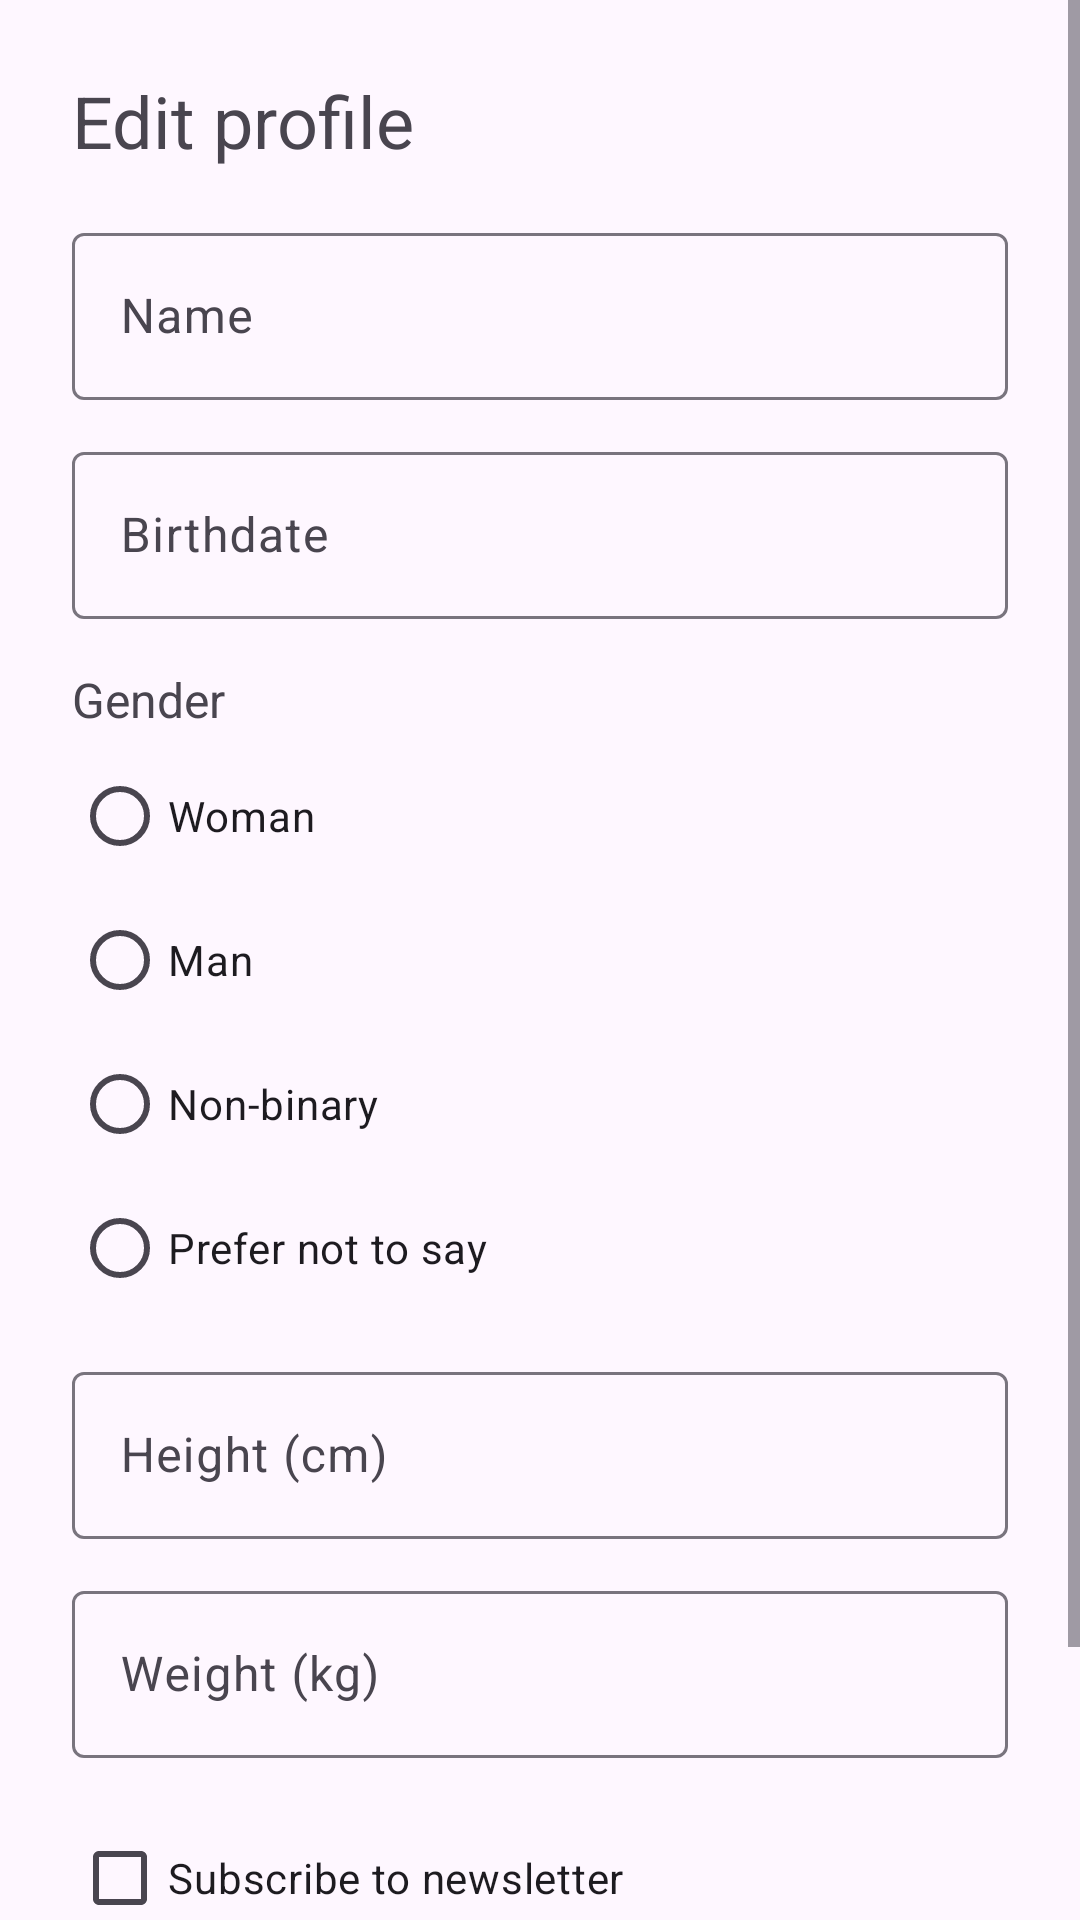

Reconstruct the res/layout file that produces this screen, plus the resources it refers to.
<!-- AndroidManifest.xml: application theme Theme.DraftLifecycle -->
<!-- res/layout/activity_edit_profile.xml -->
<?xml version="1.0" encoding="utf-8"?>
<ScrollView xmlns:android="http://schemas.android.com/apk/res/android"
    xmlns:tools="http://schemas.android.com/tools"
    android:id="@+id/editRoot"
    android:layout_width="match_parent"
    android:layout_height="match_parent"
    android:fillViewport="true"
    tools:context=".EditProfileActivity">

    <LinearLayout
        android:layout_width="match_parent"
        android:layout_height="wrap_content"
        android:orientation="vertical"
        android:padding="24dp">

        <TextView
            android:layout_width="wrap_content"
            android:layout_height="wrap_content"
            android:text="@string/edit_profile"
            android:textSize="24sp" />

        <com.google.android.material.textfield.TextInputLayout
            android:layout_width="match_parent"
            android:layout_height="wrap_content"
            android:layout_marginTop="16dp"
            android:hint="@string/name_hint">

            <com.google.android.material.textfield.TextInputEditText
                android:id="@+id/editName"
                android:layout_width="match_parent"
                android:layout_height="wrap_content"
                android:inputType="textPersonName" />
        </com.google.android.material.textfield.TextInputLayout>


        
        <com.google.android.material.textfield.TextInputLayout
            android:layout_width="match_parent"
            android:layout_height="wrap_content"
            android:layout_marginTop="12dp"
            android:hint="@string/birthdate_hint">

            <com.google.android.material.textfield.TextInputEditText
                android:id="@+id/editBirthdate"
                android:layout_width="match_parent"
                android:layout_height="wrap_content"
                android:clickable="true"
                android:focusable="false"
                android:inputType="none" />
        </com.google.android.material.textfield.TextInputLayout>

        <TextView
            android:layout_width="wrap_content"
            android:layout_height="wrap_content"
            android:layout_marginTop="16dp"
            android:text="@string/gender_label"
            android:textSize="16sp" />

        <RadioGroup
            android:id="@+id/editGender"
            android:layout_width="match_parent"
            android:layout_height="wrap_content"
            android:layout_marginTop="4dp"
            android:orientation="vertical">

            <RadioButton
                android:id="@+id/genderWoman"
                android:layout_width="wrap_content"
                android:layout_height="wrap_content"
                android:text="@string/gender_woman" />

            <RadioButton
                android:id="@+id/genderMan"
                android:layout_width="wrap_content"
                android:layout_height="wrap_content"
                android:text="@string/gender_man" />

            <RadioButton
                android:id="@+id/genderNonBinary"
                android:layout_width="wrap_content"
                android:layout_height="wrap_content"
                android:text="@string/gender_non_binary" />

            <RadioButton
                android:id="@+id/genderUnspecified"
                android:layout_width="wrap_content"
                android:layout_height="wrap_content"
                android:text="@string/gender_unspecified" />
        </RadioGroup>

        <com.google.android.material.textfield.TextInputLayout
            android:layout_width="match_parent"
            android:layout_height="wrap_content"
            android:layout_marginTop="12dp"
            android:hint="@string/height_hint">

            <com.google.android.material.textfield.TextInputEditText
                android:id="@+id/editHeight"
                android:layout_width="match_parent"
                android:layout_height="wrap_content"
                android:inputType="number" />
        </com.google.android.material.textfield.TextInputLayout>

        <com.google.android.material.textfield.TextInputLayout
            android:layout_width="match_parent"
            android:layout_height="wrap_content"
            android:layout_marginTop="12dp"
            android:hint="@string/weight_hint">

            <com.google.android.material.textfield.TextInputEditText
                android:id="@+id/editWeight"
                android:layout_width="match_parent"
                android:layout_height="wrap_content"
                android:inputType="number" />
        </com.google.android.material.textfield.TextInputLayout>

        <CheckBox
            android:id="@+id/editNewsletter"
            android:layout_width="wrap_content"
            android:layout_height="wrap_content"
            android:layout_marginTop="16dp"
            android:text="@string/newsletter_label" />

        <Button
            android:id="@+id/saveProfileBtn"
            android:layout_width="match_parent"
            android:layout_height="wrap_content"
            android:layout_marginTop="24dp"
            android:text="@string/save_profile" />

    </LinearLayout>
</ScrollView>
<!-- resources referenced by this layout -->
<resources>
  <string name="birthdate_hint">Birthdate</string>
  <string name="edit_profile">Edit profile</string>
  <string name="gender_label">Gender</string>
  <string name="gender_man">Man</string>
  <string name="gender_non_binary">Non-binary</string>
  <string name="gender_unspecified">Prefer not to say</string>
  <string name="gender_woman">Woman</string>
  <string name="height_hint">Height (cm)</string>
  <string name="name_hint">Name</string>
  <string name="newsletter_label">Subscribe to newsletter</string>
  <string name="save_profile">Save profile</string>
  <string name="weight_hint">Weight (kg)</string>
  <style name="Theme.DraftLifecycle" parent="Base.Theme.DraftLifecycle" />
  <style name="Base.Theme.DraftLifecycle" parent="Theme.Material3.DayNight.NoActionBar">
          
          
      </style>
</resources>
